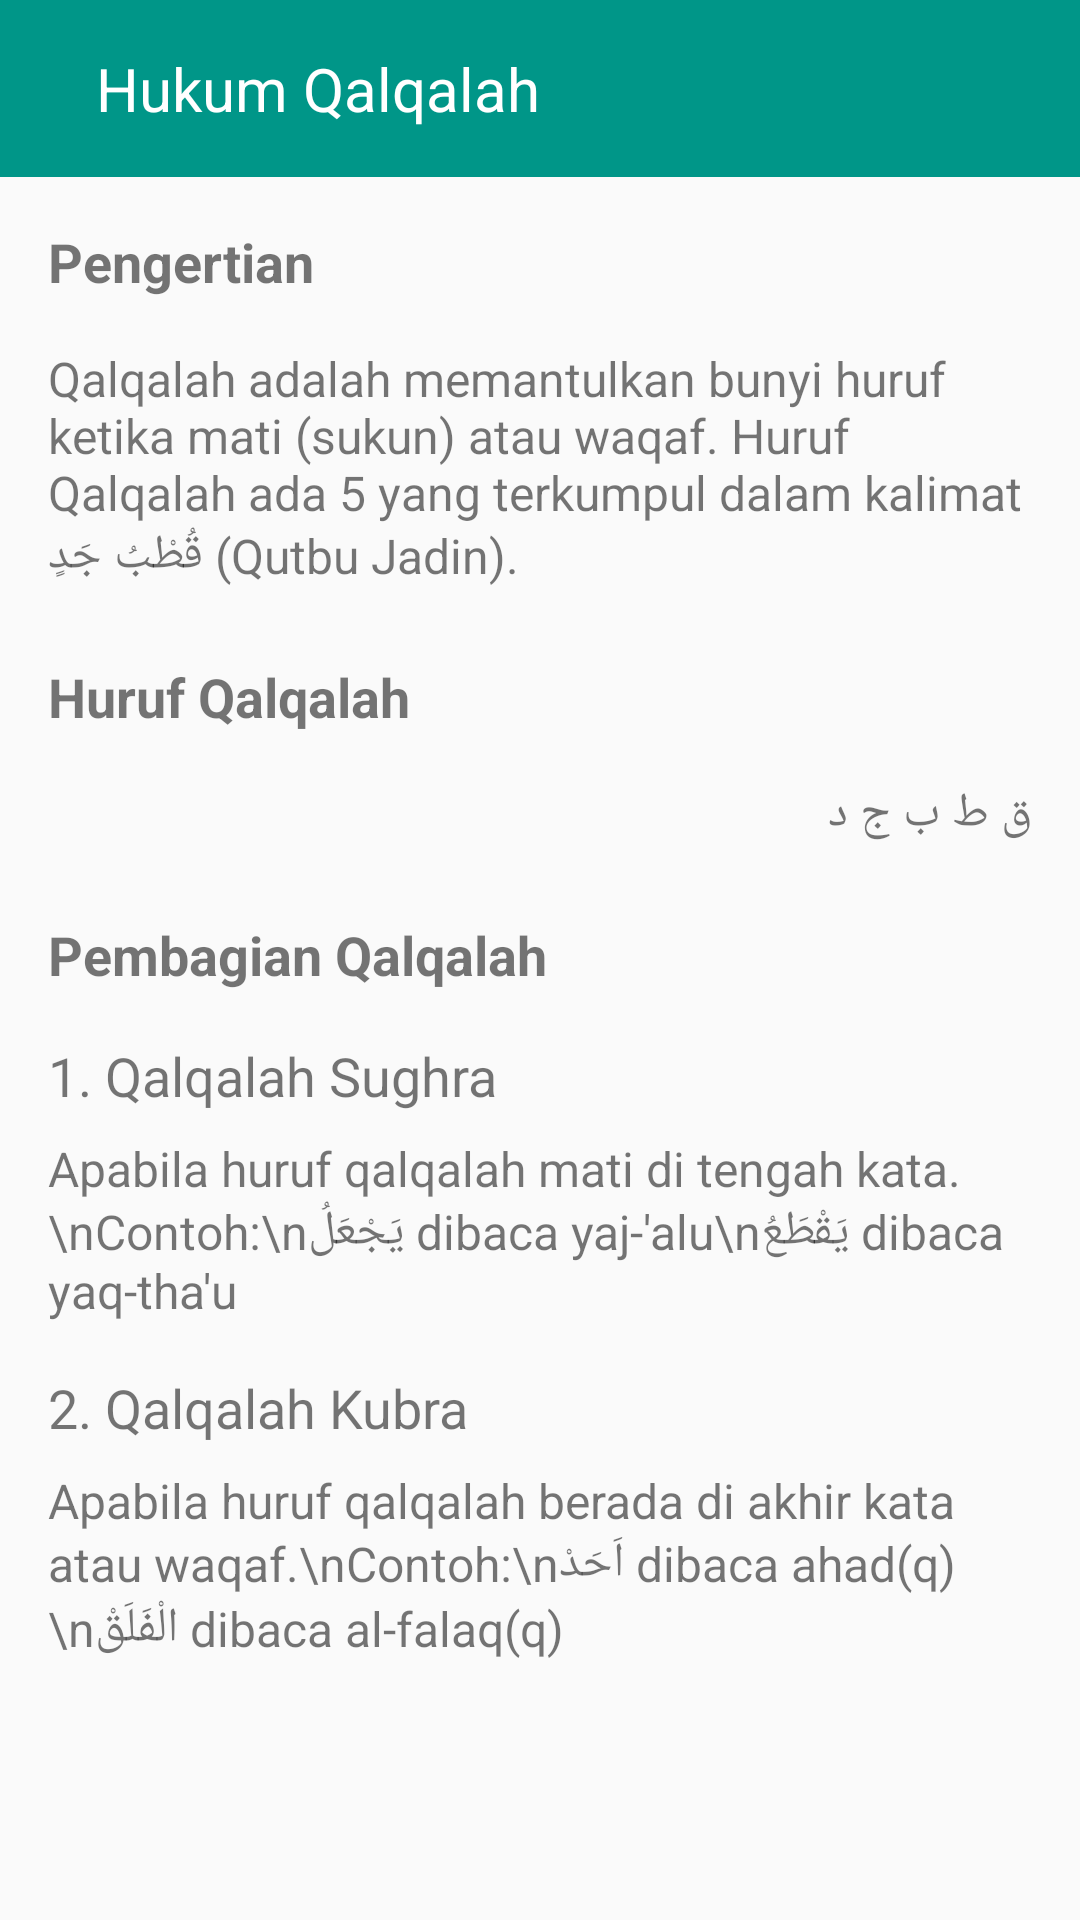

Reconstruct the res/layout file that produces this screen, plus the resources it refers to.
<!-- AndroidManifest.xml: application theme Theme.AppCompat.Light.NoActionBar -->
<!-- res/layout/activity_qalqalah.xml -->
<LinearLayout xmlns:android="http://schemas.android.com/apk/res/android"
    android:layout_width="match_parent"
    android:layout_height="match_parent"
    android:orientation="vertical">

    <LinearLayout
        android:id="@+id/toolbar"
        android:layout_width="match_parent"
        android:layout_height="wrap_content"
        android:background="#009688"
        android:padding="16dp"
        android:orientation="horizontal">

        <ImageButton
            android:id="@+id/backButton"
            android:layout_width="wrap_content"
            android:layout_height="wrap_content"
            android:background="?attr/selectableItemBackground"
            android:src="@drawable/ic_back"
            android:tint="#FFFFFF"/>

        <TextView
            android:layout_width="wrap_content"
            android:layout_height="wrap_content"
            android:layout_marginStart="16dp"
            android:text="Hukum Qalqalah"
            android:textColor="#FFFFFF"
            android:textSize="20sp"/>
    </LinearLayout>

    <ScrollView
        android:layout_width="match_parent"
        android:layout_height="match_parent">

        <LinearLayout
            android:layout_width="match_parent"
            android:layout_height="wrap_content"
            android:orientation="vertical"
            android:padding="16dp">

            <TextView
                android:layout_width="match_parent"
                android:layout_height="wrap_content"
                android:textSize="18sp"
                android:textStyle="bold"
                android:layout_marginBottom="16dp"
                android:text="Pengertian"/>

            <TextView
                android:layout_width="match_parent"
                android:layout_height="wrap_content"
                android:layout_marginBottom="24dp"
                android:textSize="16sp"
                android:text="Qalqalah adalah memantulkan bunyi huruf ketika mati (sukun) atau waqaf. Huruf Qalqalah ada 5 yang terkumpul dalam kalimat قُطْبُ جَدٍ (Qutbu Jadin)."/>

            <TextView
                android:layout_width="match_parent"
                android:layout_height="wrap_content"
                android:textSize="18sp"
                android:textStyle="bold"
                android:layout_marginBottom="16dp"
                android:text="Huruf Qalqalah"/>

            <TextView
                android:layout_width="match_parent"
                android:layout_height="wrap_content"
                android:textSize="16sp"
                android:layout_marginBottom="24dp"
                android:text="ق ط ب ج د"/>

            <TextView
                android:layout_width="match_parent"
                android:layout_height="wrap_content"
                android:textSize="18sp"
                android:textStyle="bold"
                android:layout_marginBottom="16dp"
                android:text="Pembagian Qalqalah"/>

            <TextView
                android:layout_width="match_parent"
                android:layout_height="wrap_content"
                android:textSize="18sp"
                android:layout_marginBottom="8dp"
                android:text="1. Qalqalah Sughra"/>

            <TextView
                android:layout_width="match_parent"
                android:layout_height="wrap_content"
                android:textSize="16sp"
                android:layout_marginBottom="16dp"
                android:text="Apabila huruf qalqalah mati di tengah kata.\nContoh:\nيَجْعَلُ dibaca yaj-'alu\nيَقْطَعُ dibaca yaq-tha'u"/>

            <TextView
                android:layout_width="match_parent"
                android:layout_height="wrap_content"
                android:textSize="18sp"
                android:layout_marginBottom="8dp"
                android:text="2. Qalqalah Kubra"/>

            <TextView
                android:layout_width="match_parent"
                android:layout_height="wrap_content"
                android:textSize="16sp"
                android:layout_marginBottom="16dp"
                android:text="Apabila huruf qalqalah berada di akhir kata atau waqaf.\nContoh:\nاَحَدْ dibaca ahad(q)\nالْفَلَقْ dibaca al-falaq(q)"/>

        </LinearLayout>
    </ScrollView>
</LinearLayout>
<!-- resources referenced by this layout -->
<resources>

</resources>
